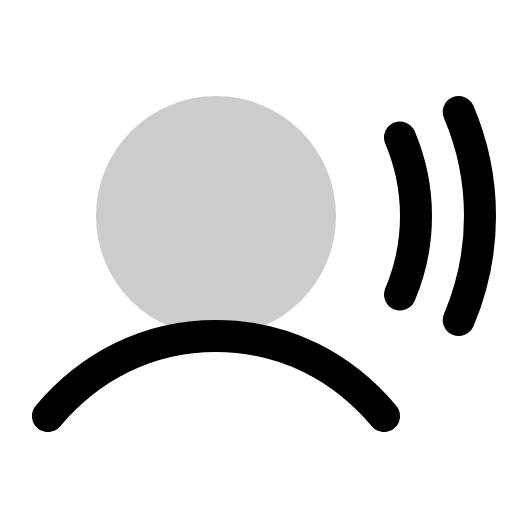
t = 0.00 s
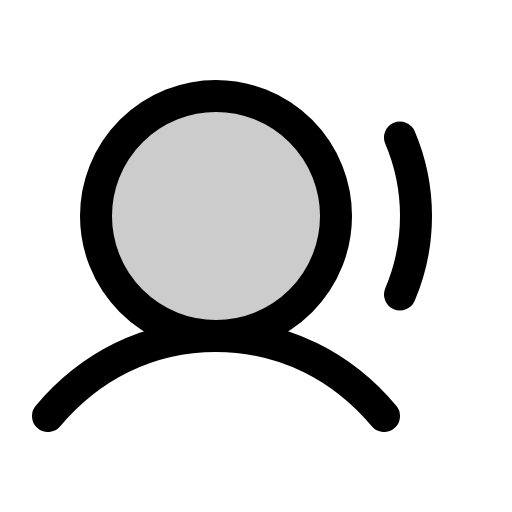
t = 0.90 s
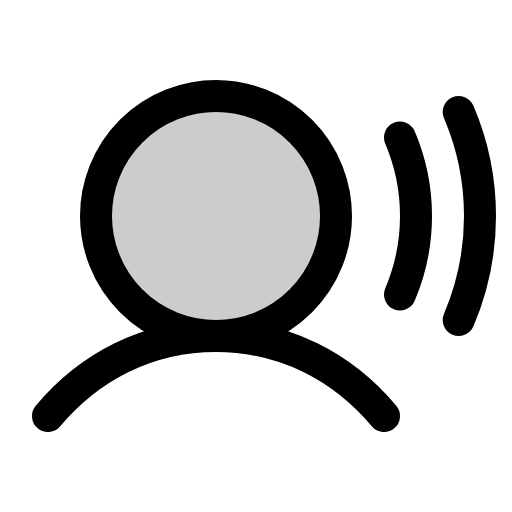
t = 1.28 s
t = 1.65 s: frame unchanged from t = 1.28 s, image omitted
t = 2.03 s: frame unchanged from t = 1.28 s, image omitted

The animated SVG that drew these frames (rendered in a browser with its animation timeline set to each time). Animation: 1 CSS @keyframes rule; one cycle of 2.40 s, repeats indefinitely.

<svg xmlns="http://www.w3.org/2000/svg" viewBox="0 0 256 256">
  <style>
    .draw-line {
      stroke-dasharray: 2000;
      stroke-dashoffset: 0;
    }
    svg:hover .draw-line {
      animation: phosphor-draw-in 1.5s ease-in-out infinite;
    }
    @keyframes phosphor-draw-in {
      0%   { stroke-dashoffset: 2000; }
      100% { stroke-dashoffset: 0; }
    }
  </style><rect width="256" height="256" fill="none"/><circle cx="108" cy="108" r="60" opacity="0.2"/><circle cx="108" cy="108" r="60" fill="none" stroke="currentColor" stroke-linecap="round" stroke-linejoin="round" stroke-width="16" class="draw-line" pathLength="1" style="animation-delay: 0s"/><path d="M24,208c20.55-24.45,49.56-40,84-40s63.45,15.55,84,40" fill="none" stroke="currentColor" stroke-linecap="round" stroke-linejoin="round" stroke-width="16" class="draw-line" pathLength="1" style="animation-delay: 0.3s"/><path d="M200,68.74a100.33,100.33,0,0,1,0,78.52" fill="none" stroke="currentColor" stroke-linecap="round" stroke-linejoin="round" stroke-width="16" class="draw-line" pathLength="1" style="animation-delay: 0.6s"/><path d="M229.36,56a132.39,132.39,0,0,1,0,104" fill="none" stroke="currentColor" stroke-linecap="round" stroke-linejoin="round" stroke-width="16" class="draw-line" pathLength="1" style="animation-delay: 0.9s"/></svg>
